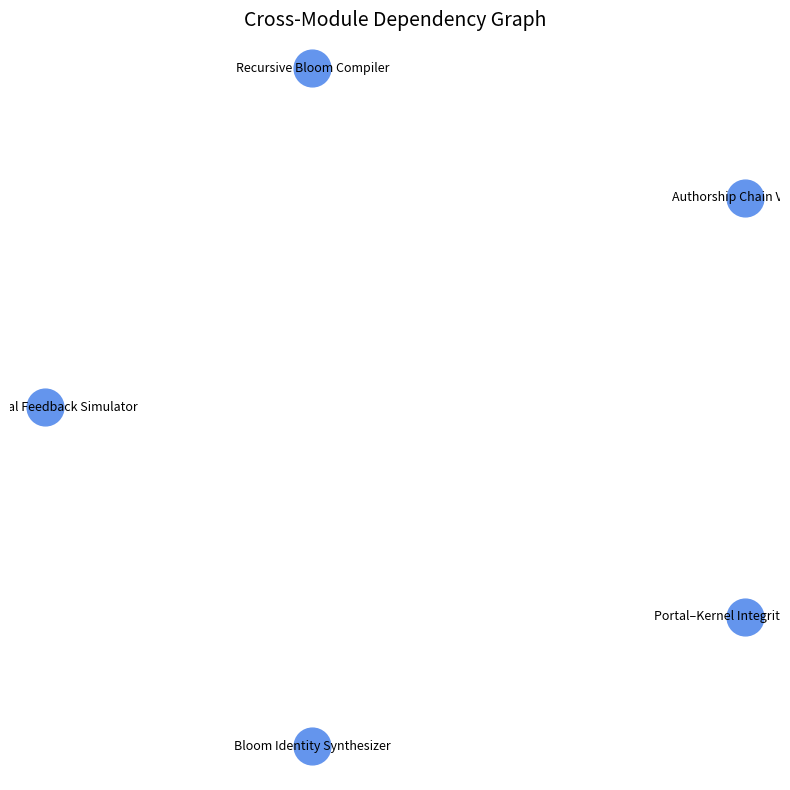

Python code for this plot:
"""
Jackson OS Kernel — Cross-Module Dependency Mapper v0.1  
Authored by James Jackson  
Origin Law: Law CXXVI — Systemic Traceability  
Lineage: Jackson OS, September 2025  
This module constructs and visualizes a directed dependency graph across all Jackson OS kernel modules.
"""

import networkx as nx
import matplotlib.pyplot as plt

# Module Metadata Record
class ModuleMeta:
    def __init__(self, name, outputs, inputs, author="James Jackson"):
        self.name = name
        self.outputs = outputs      # list of data keys produced
        self.inputs = inputs        # list of data keys required
        self.author = author

# Dependency Mapper
class DependencyMapper:
    def __init__(self, metadata_list):
        self.meta = metadata_list
        self.graph = self._build_graph()

    def _build_graph(self):
        G = nx.DiGraph()
        # add nodes
        for m in self.meta:
            G.add_node(m.name, author=m.author)
        # add edges if module A produces an output that B requires
        for a in self.meta:
            for b in self.meta:
                if a is not b and set(a.outputs) & set(b.inputs):
                    weight = len(set(a.outputs) & set(b.inputs))
                    G.add_edge(a.name, b.name, weight=weight)
        return G

    def visualize(self):
        pos = nx.shell_layout(self.graph)
        edge_labels = nx.get_edge_attributes(self.graph, 'weight')
        plt.figure(figsize=(8,8))
        nx.draw_networkx_nodes(self.graph, pos, node_color='cornflowerblue', node_size=700)
        nx.draw_networkx_labels(self.graph, pos, font_size=9)
        nx.draw_networkx_edges(self.graph, pos, arrowstyle='->', arrowsize=12, edge_color='gray')
        nx.draw_networkx_edge_labels(self.graph, pos, edge_labels=edge_labels, font_size=8)
        plt.title("Cross-Module Dependency Graph", fontsize=14)
        plt.axis('off')
        plt.tight_layout()
        plt.show()

# Example metadata definitions
meta = [
    ModuleMeta("Law–Signal Feedback Simulator", outputs=["signal_trace"], inputs=["law_variant"]),
    ModuleMeta("Bloom Identity Synthesizer", outputs=["identity_score"], inputs=["petal_strengths","law_resonances","echo_amplitudes","signal_entropy"]),
    ModuleMeta("Portal–Kernel Integrity Scanner", outputs=["integrity_report"], inputs=["module_records"]),
    ModuleMeta("Authorship Chain Verifier", outputs=["lineage_trace"], inputs=["law_nodes"]),
    ModuleMeta("Recursive Bloom Compiler", outputs=["bloom_trace"], inputs=["petal_traces","signal_traces","law_factors"]),
]

mapper = DependencyMapper(meta)
mapper.visualize()
